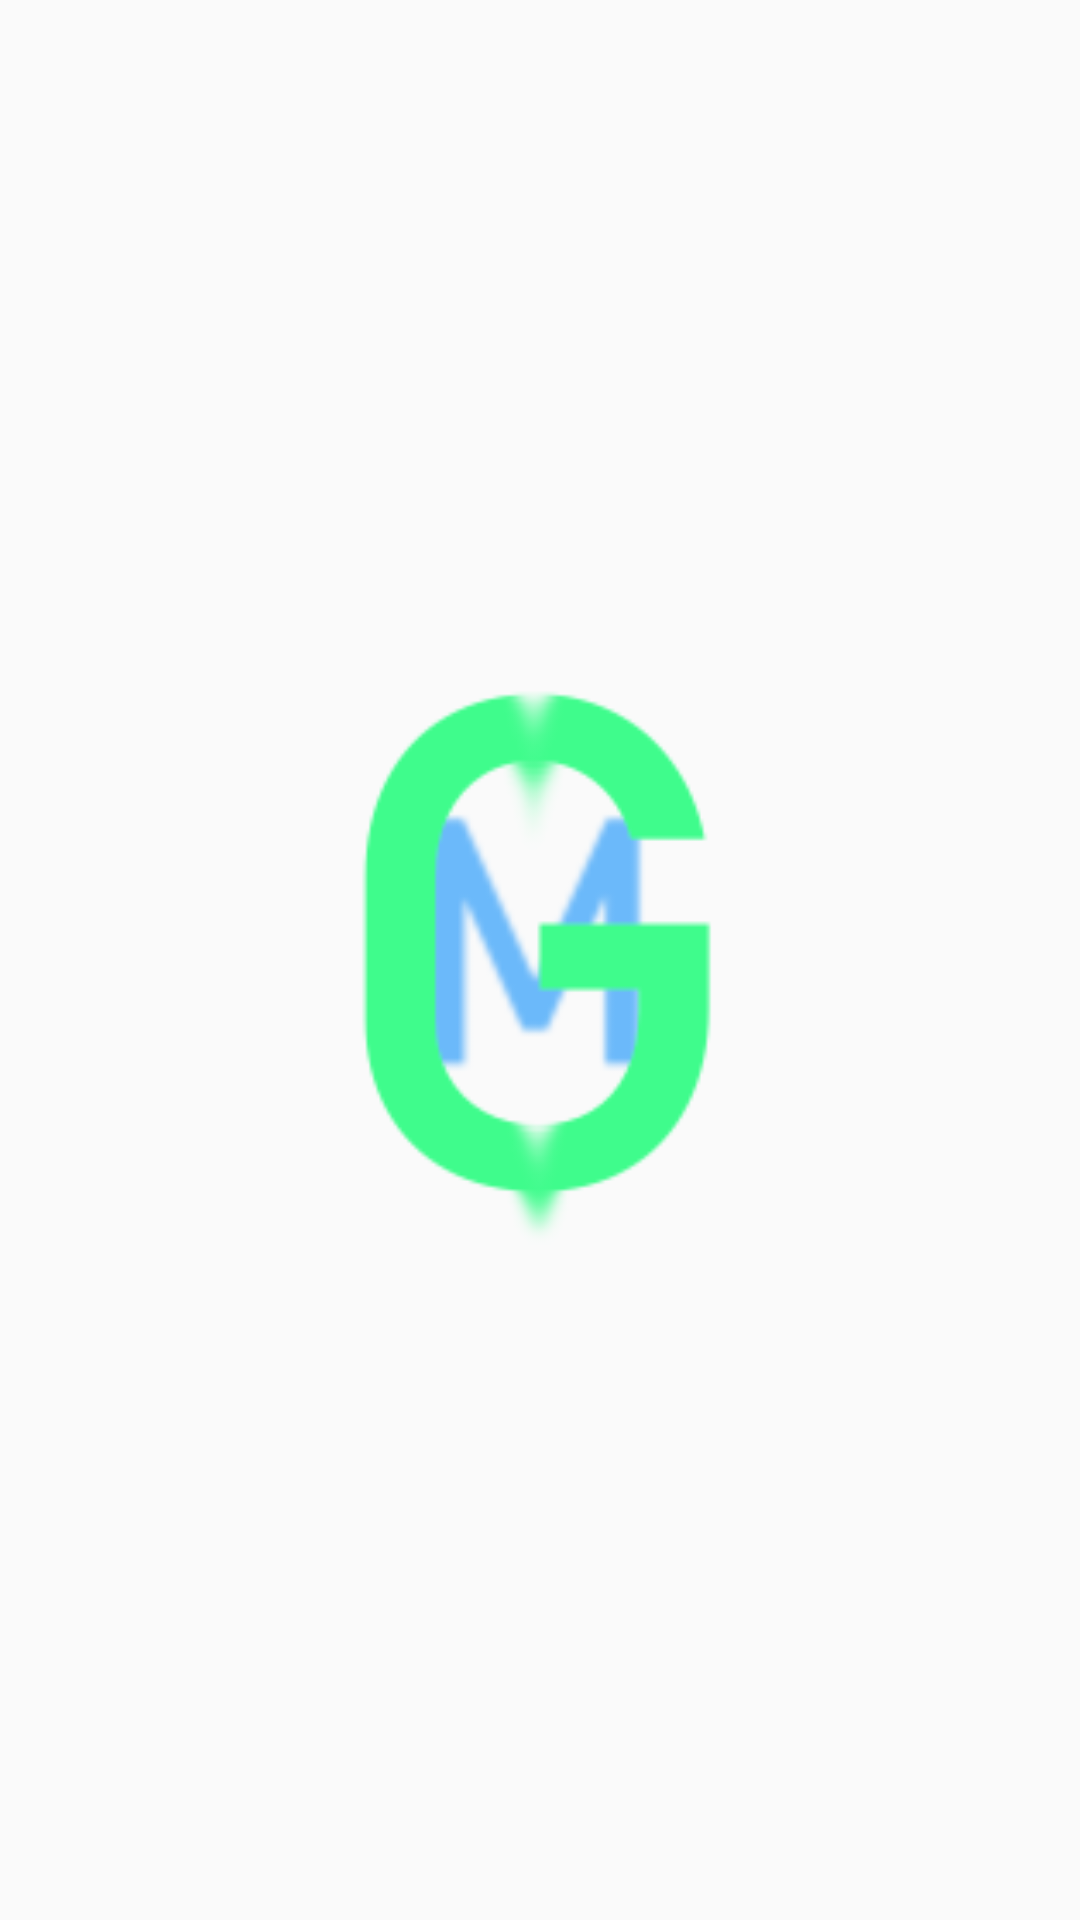

Here is an Android app screen rendered from its layout file. Give the layout XML and the strings, colors and styles it references.
<!-- AndroidManifest.xml: application theme Theme.GeoMusic.FullScreen -->
<!-- res/layout/activity_main.xml -->
<?xml version="1.0" encoding="utf-8"?>
<androidx.constraintlayout.widget.ConstraintLayout xmlns:android="http://schemas.android.com/apk/res/android"
    xmlns:app="http://schemas.android.com/apk/res-auto"
    xmlns:tools="http://schemas.android.com/tools"
    android:layout_width="match_parent"
    android:layout_height="match_parent"
    tools:context=".MainActivity">

    <ImageView
        android:id="@+id/imageView"
        android:layout_width="134dp"
        android:layout_height="190dp"
        android:contentDescription="loading logo"
        app:layout_constraintBottom_toBottomOf="parent"
        app:layout_constraintEnd_toEndOf="parent"
        app:layout_constraintStart_toStartOf="parent"
        app:layout_constraintTop_toTopOf="parent"
        app:srcCompat="@drawable/logo" />

</androidx.constraintlayout.widget.ConstraintLayout>
<!-- resources referenced by this layout -->
<resources>
  <!-- drawable logo: png bitmap (drawable, 7595 bytes) -->
  <style name="Theme.GeoMusic.FullScreen" parent="@style/Theme.AppCompat.Light.NoActionBar">
          <item name="android:windowNoTitle">true</item>
          <item name="android:windowActionBar">false</item>
          <item name="android:windowFullscreen">true</item>
          <item name="android:windowContentOverlay">@null</item>
      </style>
</resources>
